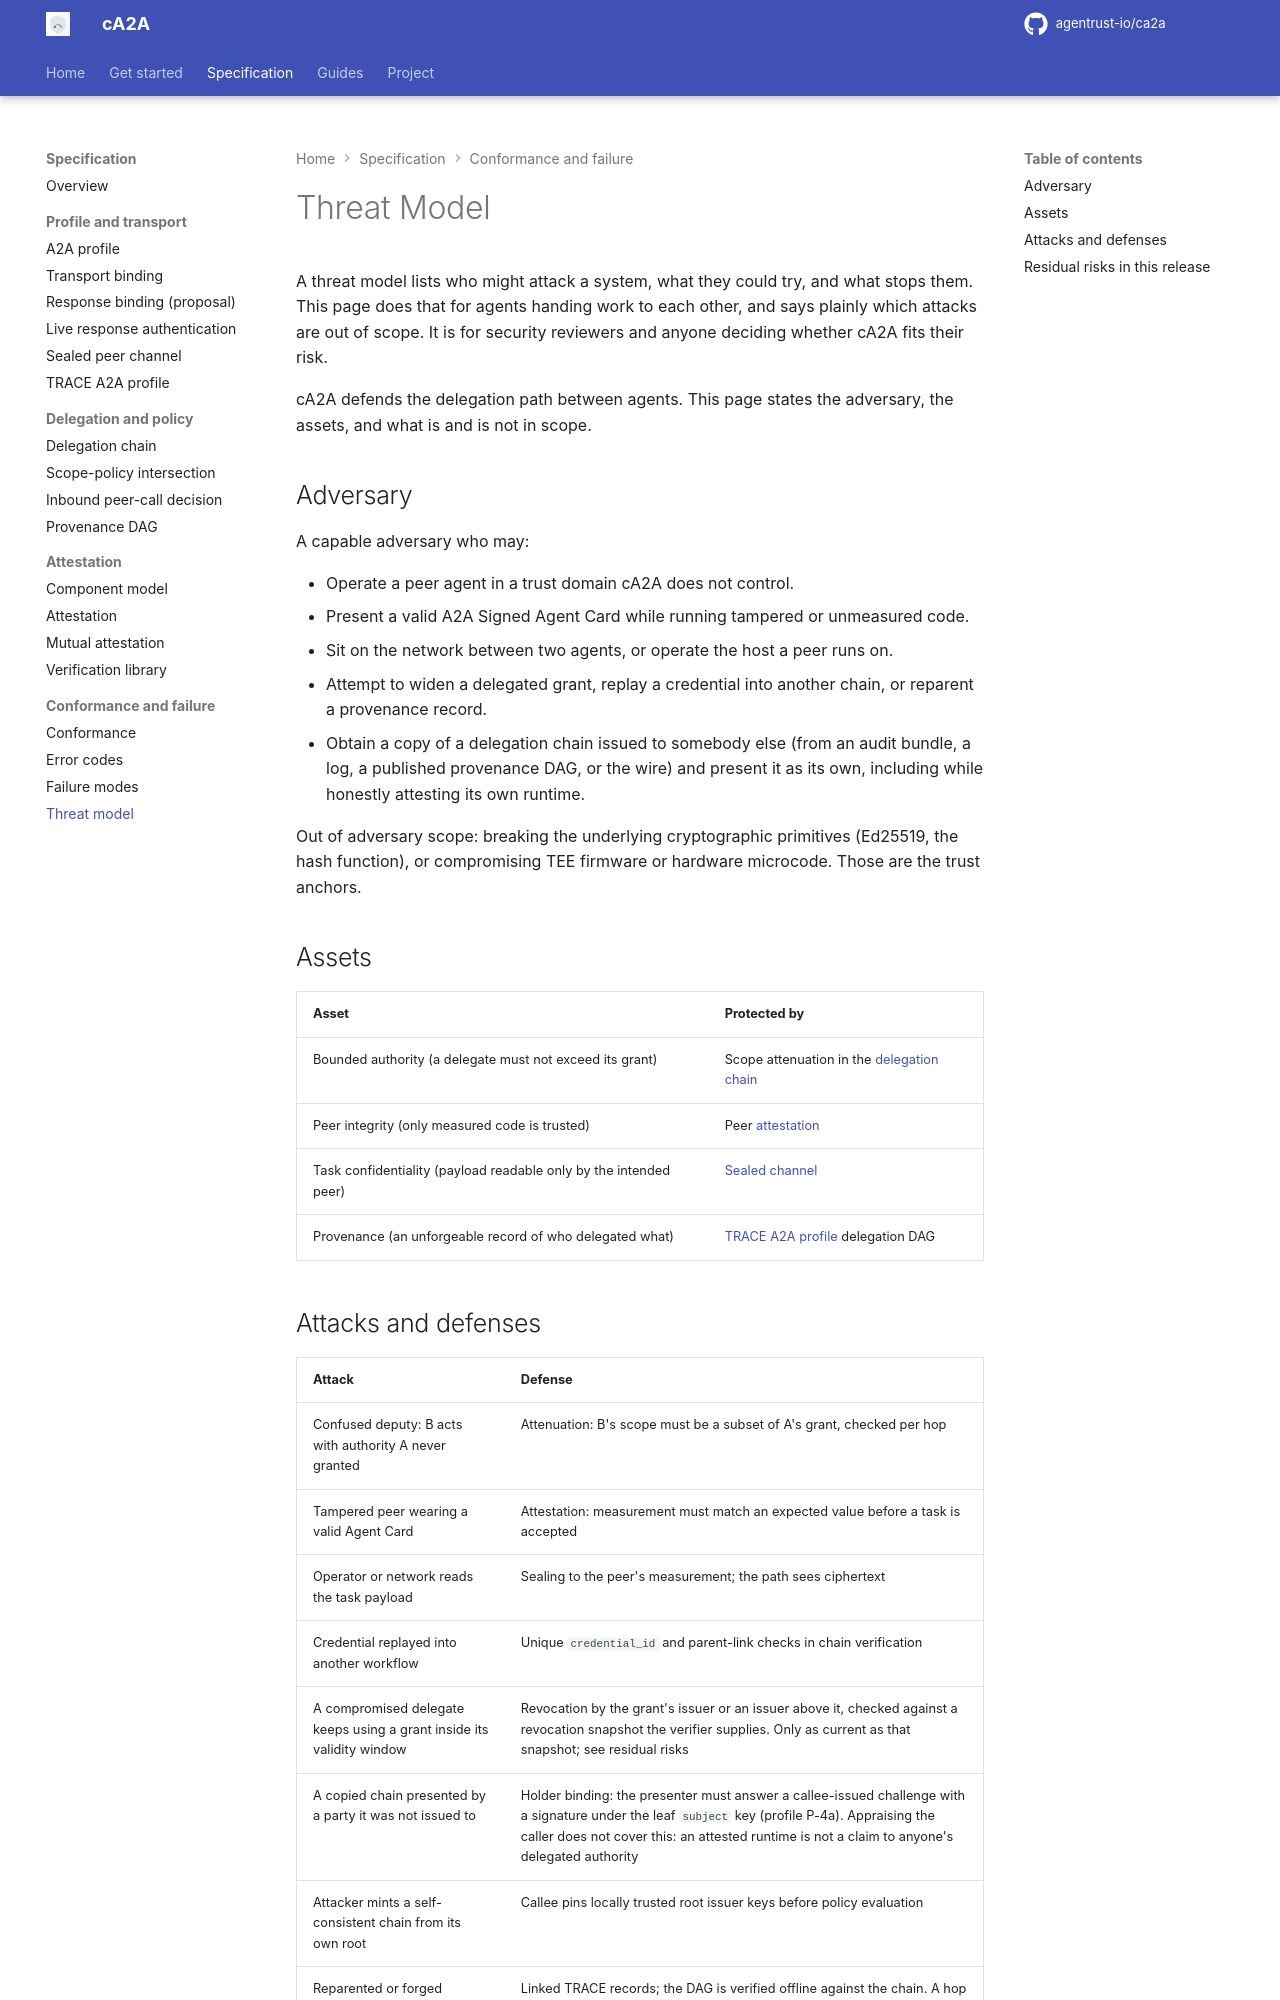

repository: rajnisht7/ca2a · page: docs/spec/threat-model/index.html · generator: mkdocs

# Threat Model

A threat model lists who might attack a system, what they could try, and what stops them. This page does that for agents handing work to each other, and says plainly which attacks are out of scope. It is for security reviewers and anyone deciding whether cA2A fits their risk.

cA2A defends the delegation path between agents. This page states the adversary, the assets, and what is and is not in scope.

## Adversary

A capable adversary who may:

- Operate a peer agent in a trust domain cA2A does not control.
- Present a valid A2A Signed Agent Card while running tampered or unmeasured code.
- Sit on the network between two agents, or operate the host a peer runs on.
- Attempt to widen a delegated grant, replay a credential into another chain, or reparent a provenance record.
- Obtain a copy of a delegation chain issued to somebody else (from an audit bundle, a log, a published provenance DAG, or the wire) and present it as its own, including while honestly attesting its own runtime.

Out of adversary scope: breaking the underlying cryptographic primitives (Ed25519, the hash function), or compromising TEE firmware or hardware microcode. Those are the trust anchors.

## Assets

| Asset | Protected by |
|---|---|
| Bounded authority (a delegate must not exceed its grant) | Scope attenuation in the [delegation chain](delegation-chain.md) |
| Peer integrity (only measured code is trusted) | Peer [attestation](attestation.md) |
| Task confidentiality (payload readable only by the intended peer) | [Sealed channel](sealed-channel.md) |
| Provenance (an unforgeable record of who delegated what) | [TRACE A2A profile](trace-a2a-profile.md) delegation DAG |

## Attacks and defenses

| Attack | Defense |
|---|---|
| Confused deputy: B acts with authority A never granted | Attenuation: B's scope must be a subset of A's grant, checked per hop |
| Tampered peer wearing a valid Agent Card | Attestation: measurement must match an expected value before a task is accepted |
| Operator or network reads the task payload | Sealing to the peer's measurement; the path sees ciphertext |
| Credential replayed into another workflow | Unique `credential_id` and parent-link checks in chain verification |
| A compromised delegate keeps using a grant inside its validity window | Revocation by the grant's issuer or an issuer above it, checked against a revocation snapshot the verifier supplies. Only as current as that snapshot; see residual risks |
| A copied chain presented by a party it was not issued to | Holder binding: the presenter must answer a callee-issued challenge with a signature under the leaf `subject` key (profile P-4a). Appraising the caller does not cover this: an attested runtime is not a claim to anyone's delegated authority |
| Attacker mints a self-consistent chain from its own root | Callee pins locally trusted root issuer keys before policy evaluation |
| Reparented or forged provenance | Linked TRACE records; the DAG is verified offline against the chain. A hop cannot be reparented in flight either: the holder proof commits to `parent_record_hash`, so altering it invalidates the proof before a record is emitted |
